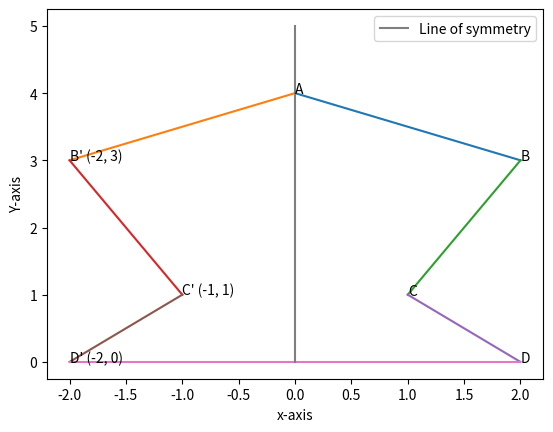

Recreate this plot in Python.
import matplotlib.pyplot as plt
import numpy as np
import pandas as pd

###
#### Surynansh Jain
#### cs21btech11057
###
# P7 b)

# i)

plt.annotate('A', xy=(0, 4), textcoords='data')
plt.annotate('B', xy=(2, 3), textcoords='data')
plt.annotate('C', xy=(1, 1), textcoords='data')
plt.annotate('D', xy=(2, 0), textcoords='data')

# ii)

plt.annotate('B\' (-2, 3)', xy=(-2, 3), textcoords='data')
plt.annotate('C\' (-1, 1)', xy=(-1, 1), textcoords='data')
plt.annotate('D\' (-2, 0)', xy=(-2, 0), textcoords='data')

# iii)

plt.plot([0, 2], [4, 3])  # Joining A to B
plt.plot([0, -2], [4, 3])  # Joining A to B'

plt.plot([2, 1], [3, 1])  # Joining B to C
plt.plot([-2, -1], [3, 1])  # Joining B' to C'

plt.plot([2, 1], [0, 1])  # Joining C to D
plt.plot([-2, -1], [0, 1])  # Joining C' to D'

plt.plot([2, -2], [0, 0])  # Joining D to D'

plt.plot([0, 0], [0, 5], label='Line of symmetry')  # Line of symmetry

plt.xlabel("x-axis")
plt.ylabel("Y-axis")

plt.legend()
plt.show()
